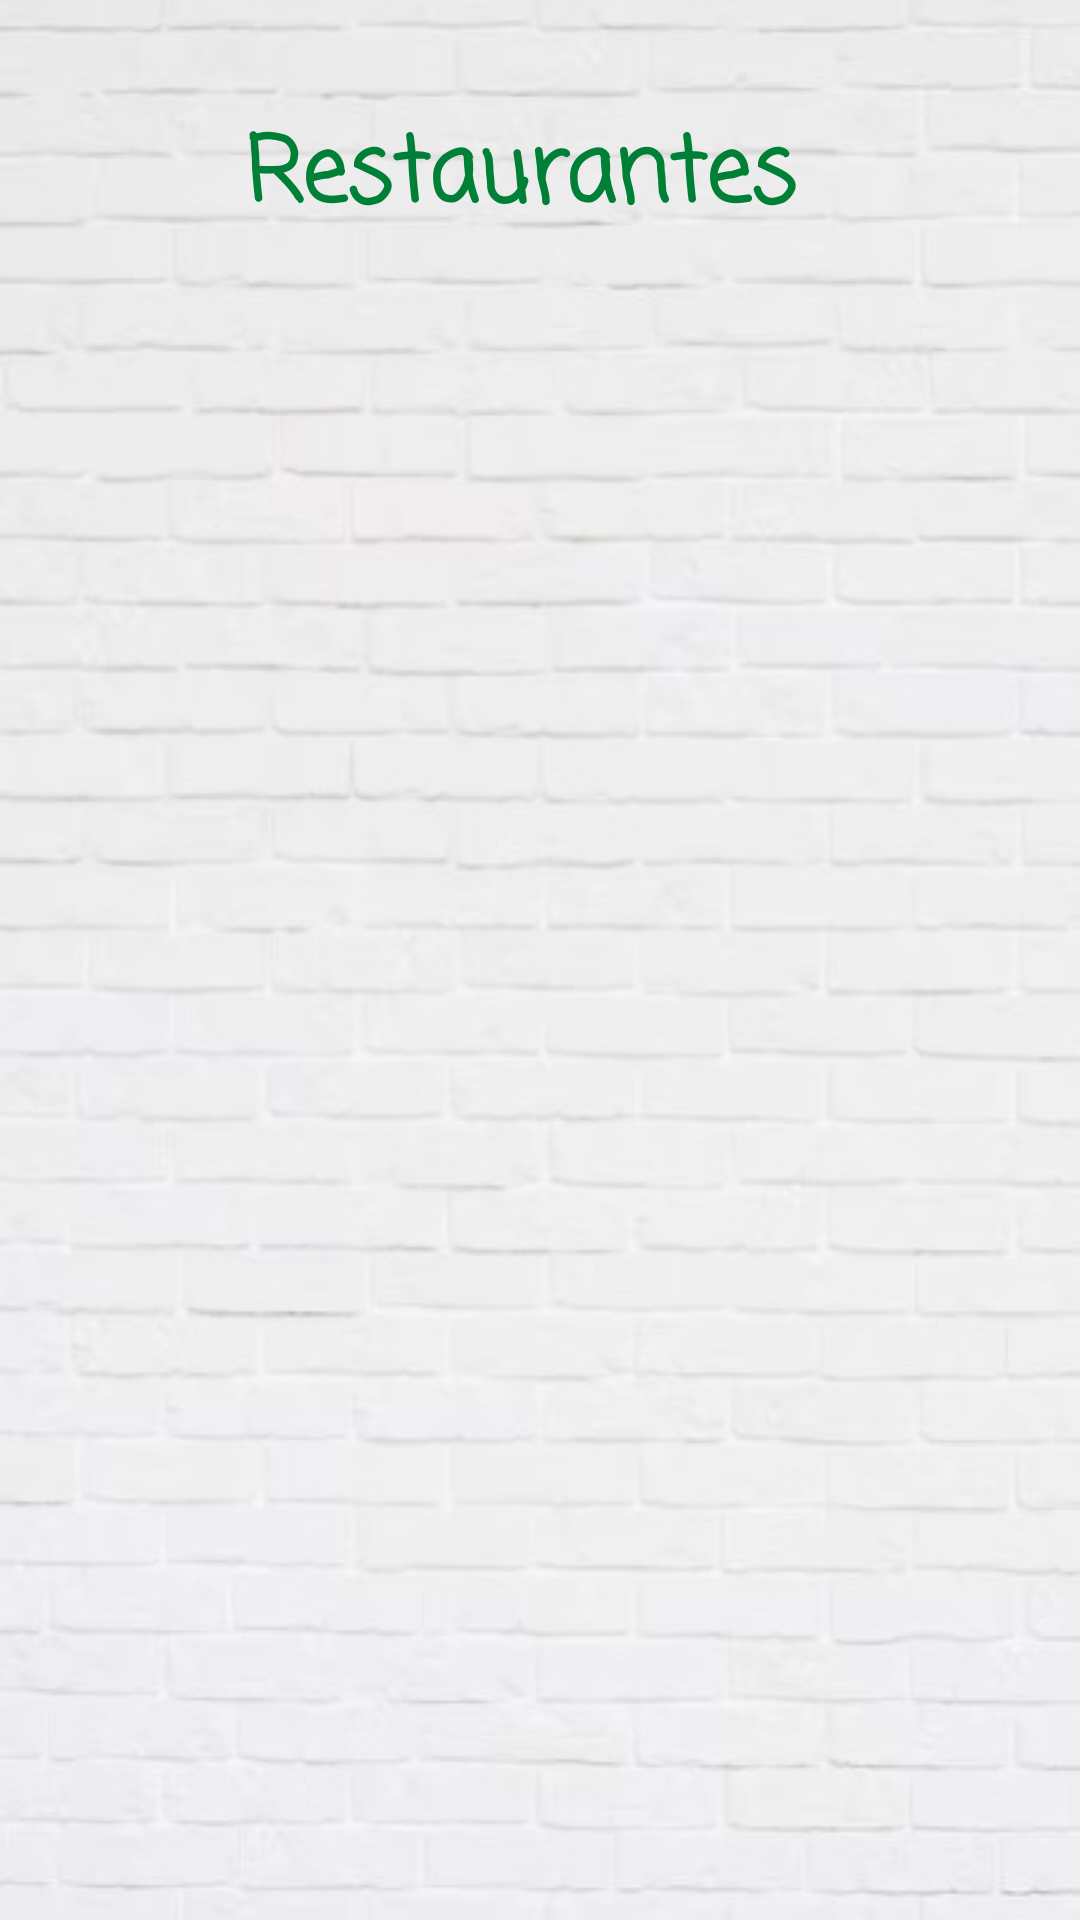

Layout XML and referenced resources for this Android screen:
<!-- AndroidManifest.xml: application theme Theme.TFG -->
<!-- res/layout/activity_desayunos.xml -->
<?xml version="1.0" encoding="utf-8"?>
<androidx.constraintlayout.widget.ConstraintLayout xmlns:android="http://schemas.android.com/apk/res/android"
    xmlns:app="http://schemas.android.com/apk/res-auto"
    xmlns:tools="http://schemas.android.com/tools"
    android:layout_width="match_parent"
    android:layout_height="match_parent"
    android:background="@drawable/fondoladrillo"
    tools:context=".pantallaPrincipal">

    <ListView
        android:id="@+id/listView"
        android:layout_width="408dp"
        android:layout_height="597dp"
        app:layout_constraintBottom_toBottomOf="parent"
        app:layout_constraintEnd_toEndOf="parent"
        app:layout_constraintHorizontal_bias="0.666"
        app:layout_constraintStart_toStartOf="parent"
        app:layout_constraintTop_toTopOf="parent"
        app:layout_constraintVertical_bias="0.976" />

    <TextView
        android:id="@+id/textoRestaurante"
        android:layout_width="196dp"
        android:layout_height="48dp"
        android:fontFamily="casual"
        android:text="Restaurantes"
        android:textColor="#008037"
        android:textSize="30dp"
        android:textStyle="bold"
        app:layout_constraintBottom_toBottomOf="@+id/listView"
        app:layout_constraintEnd_toEndOf="parent"
        app:layout_constraintHorizontal_bias="0.497"
        app:layout_constraintStart_toStartOf="parent"
        app:layout_constraintTop_toTopOf="parent"
        app:layout_constraintVertical_bias="0.061" />

</androidx.constraintlayout.widget.ConstraintLayout>
<!-- resources referenced by this layout -->
<resources>
  <!-- drawable fondoladrillo: jpg bitmap (drawable, 30683 bytes) -->
  <style name="Theme.TFG" parent="Theme.MaterialComponents.DayNight.NoActionBar">
          
          <item name="colorPrimary">@color/purple_500</item>
          <item name="colorPrimaryVariant">@color/purple_700</item>
          <item name="colorOnPrimary">@color/white</item>
          
          <item name="colorSecondary">@color/teal_200</item>
          <item name="colorSecondaryVariant">@color/teal_700</item>
          <item name="colorOnSecondary">@color/black</item>
          
          <item name="android:statusBarColor">?attr/colorPrimaryVariant</item>
          
      </style>
  <!-- not gathered from this repository: default colours our renderer supplied (Android Studio template values) -->
  <color name="purple_500">#FF6200EE</color>
  <color name="purple_700">#FF3700B3</color>
  <color name="teal_200">#FF03DAC5</color>
  <color name="teal_700">#FF018786</color>
  <color name="black">#FF000000</color>
  <color name="white">#FFFFFFFF</color>
</resources>
